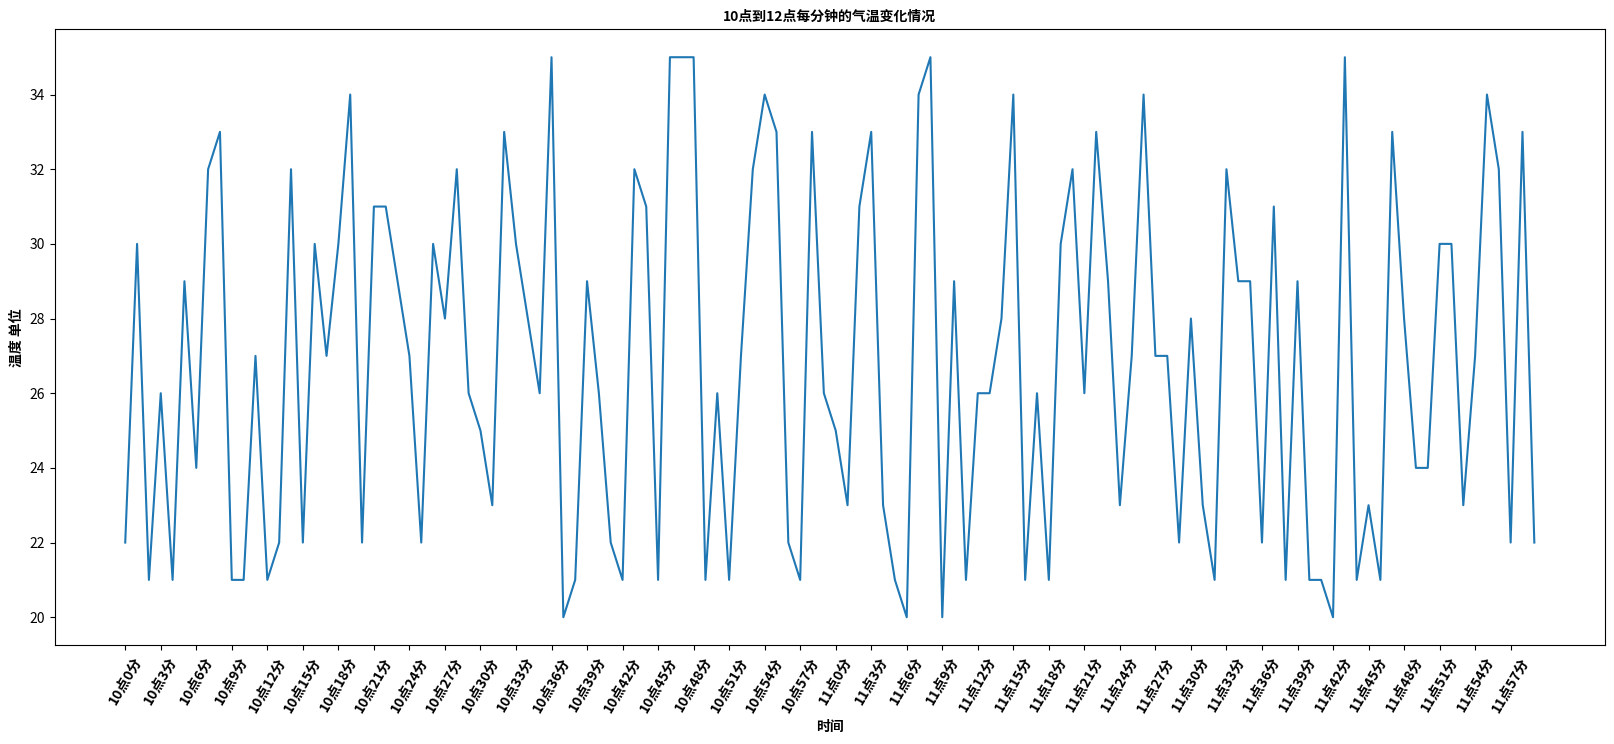

Write Python code to recreate this figure.

from matplotlib import pyplot as plt
import random
import matplotlib
from matplotlib import font_manager


# font = {'family': 'monospace',
#         'weight': 'bold',
#         'size': 'larger'}
#
#
# matplotlib.rc(font, **font)
# matplotlib.rc(font, family='MicroSoft YaHei', weight='blod')

_font_manager = font_manager.FontProperties(fname="/usr/share/fonts/opentype/noto/NotoSansCJK-Bold.ttc")



x = range(0,120)
y = [random.randint(20,35) for i in range(120)]


plt.figure(figsize=(20,8), dpi=80)
plt.plot(x, y)
# 调整x的刻度
_x = list(x)
_xtick_labels = ['10点{}分'.format(i) for i in range(60)]
_xtick_labels += ['11点{}分'.format(i) for i in range(60)]
plt.xticks(_x[::3], _xtick_labels[::3], rotation=60, fontproperties=_font_manager)


plt.xlabel("时间", fontproperties=_font_manager)
plt.ylabel("温度 单位", fontproperties=_font_manager)
plt.title("10点到12点每分钟的气温变化情况", fontproperties=_font_manager)

plt.show()